Dataset: 1 Sweet Pumpkin Dataset (GitHub, shahriar218/Machine-Learning). Classes: downy mildew disease of sweet pumpkin, fresh leaf of sweet pumpkin, leaf curl disease of sweet pumpkin, mosaic disease of sweet pumpkin, sweet pumpkin red beetle.

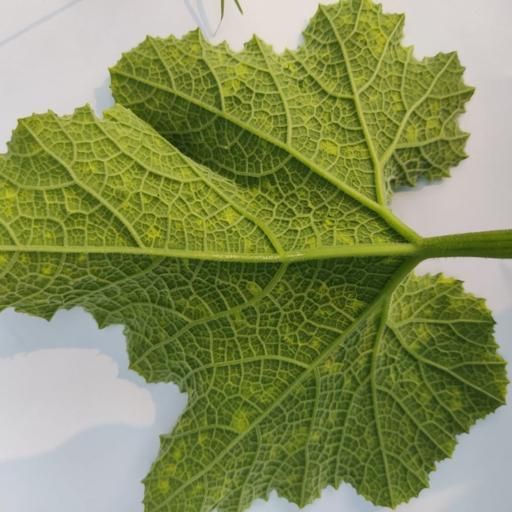
Label: leaf curl disease of sweet pumpkin

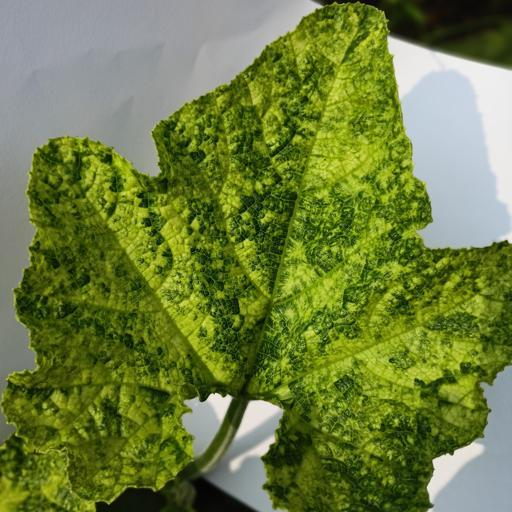
Label: mosaic disease of sweet pumpkin

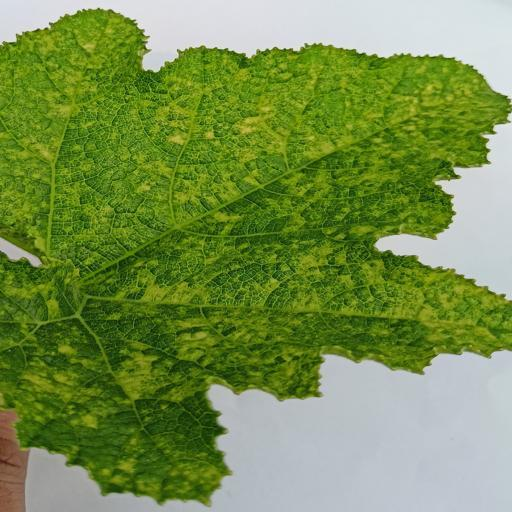
Label: leaf curl disease of sweet pumpkin

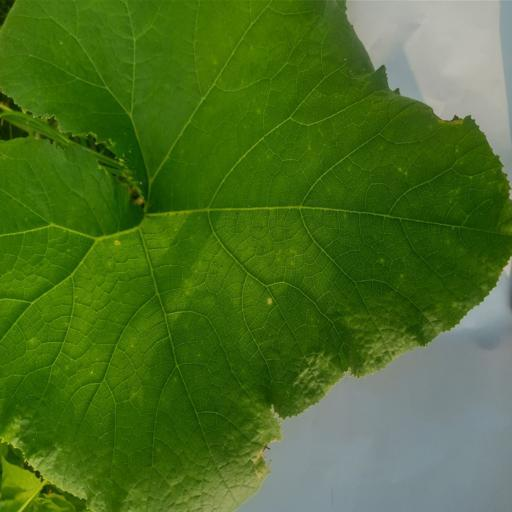
Label: fresh leaf of sweet pumpkin

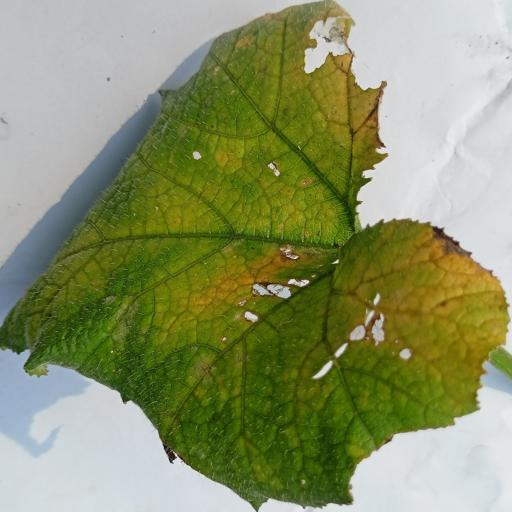
Label: downy mildew disease of sweet pumpkin

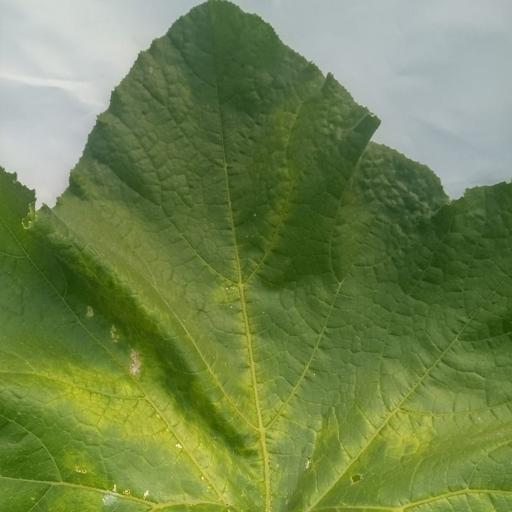
Label: sweet pumpkin red beetle
